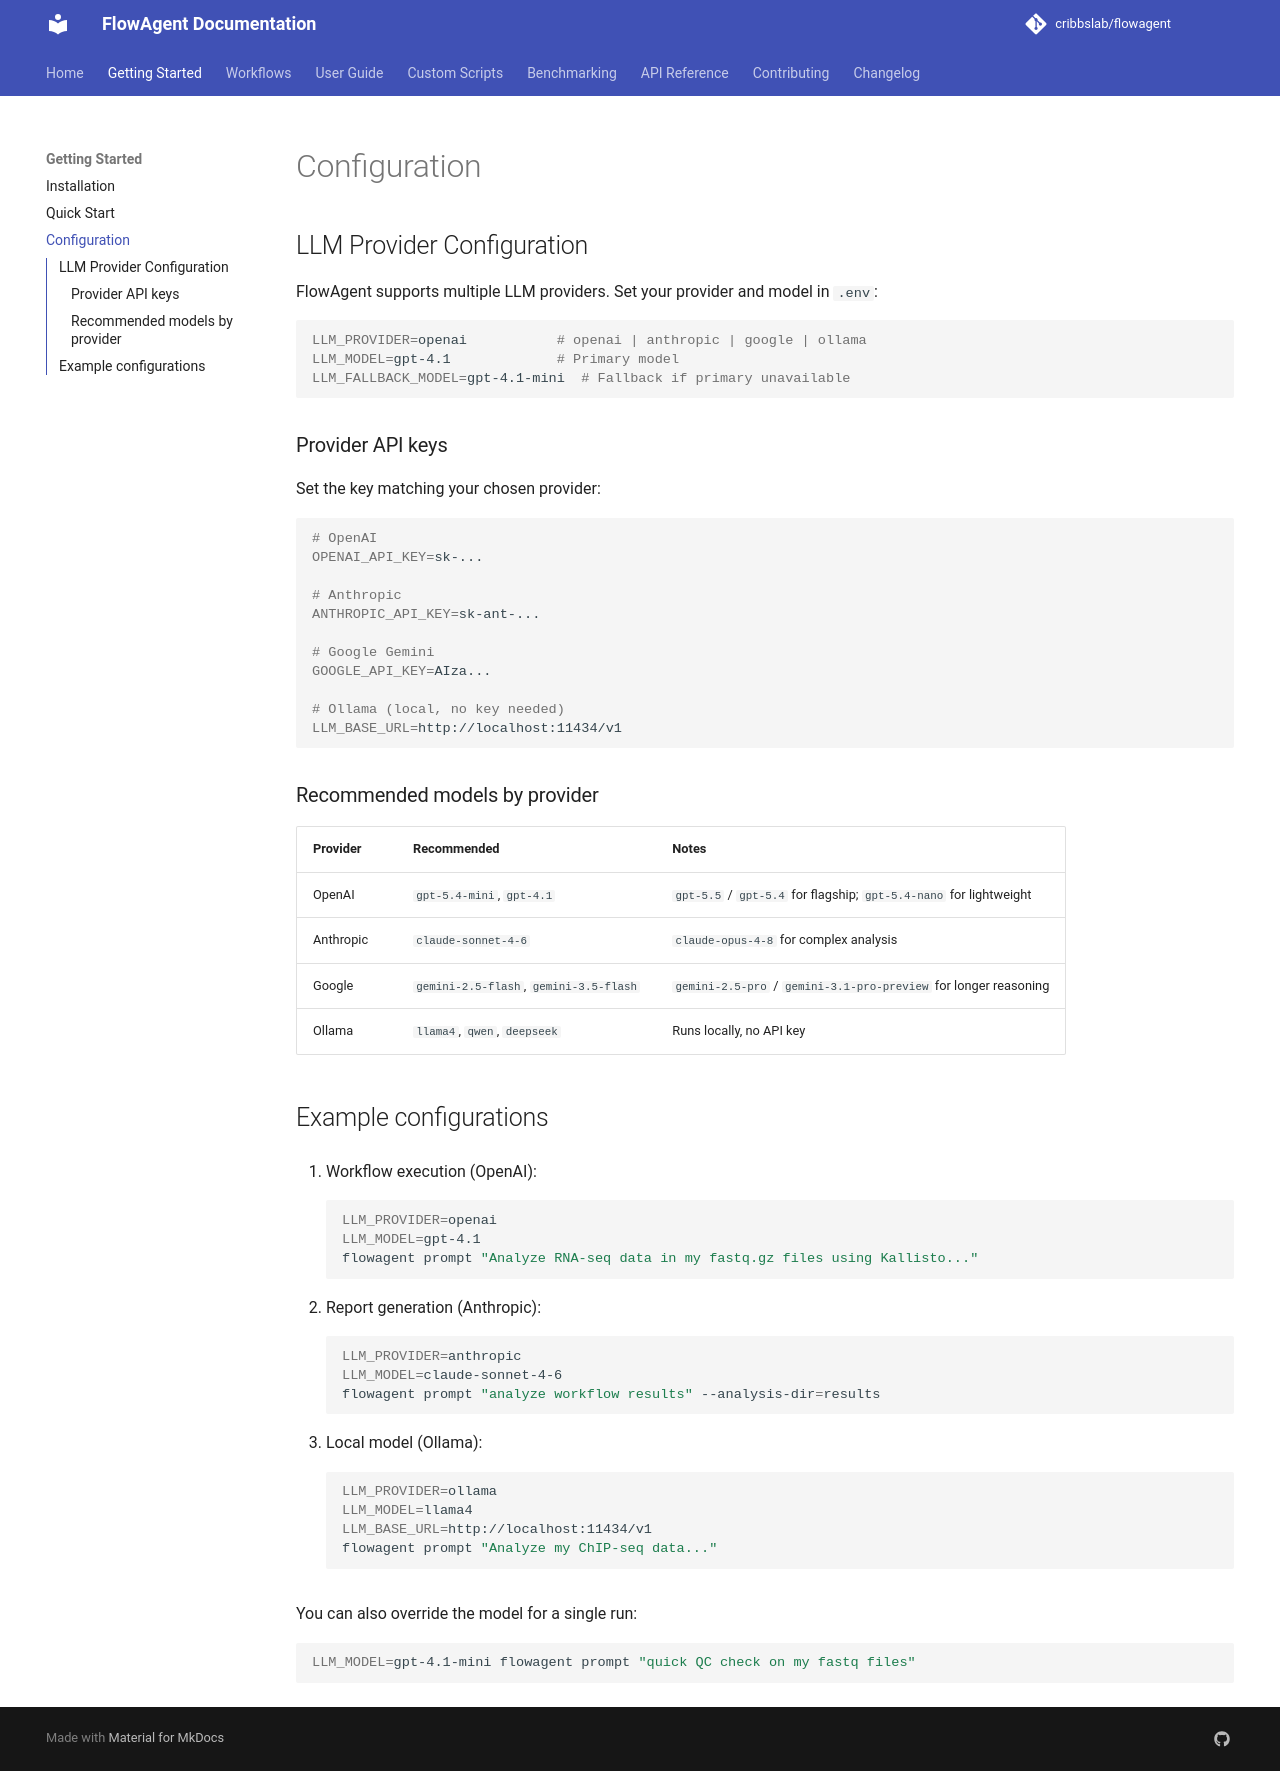

repository: EnteloBio/flowagent · page: getting-started/configuration/index.html · generator: mkdocs

# Configuration

## LLM Provider Configuration

FlowAgent supports multiple LLM providers. Set your provider and model in `.env`:

```bash
LLM_PROVIDER=openai           # openai | anthropic | google | ollama
LLM_MODEL=gpt-4.1             # Primary model
LLM_FALLBACK_MODEL=gpt-4.1-mini  # Fallback if primary unavailable
```

### Provider API keys

Set the key matching your chosen provider:

```bash
# OpenAI
OPENAI_API_KEY=sk-...

# Anthropic
ANTHROPIC_API_KEY=sk-ant-...

# Google Gemini
GOOGLE_API_KEY=AIza...

# Ollama (local, no key needed)
LLM_BASE_URL=http://localhost:11434/v1
```

### Recommended models by provider

| Provider | Recommended | Notes |
|----------|------------|-------|
| OpenAI | `gpt-5.4-mini`, `gpt-4.1` | `gpt-5.5` / `gpt-5.4` for flagship; `gpt-5.4-nano` for lightweight |
| Anthropic | `claude-sonnet-4-6` | `claude-opus-4-8` for complex analysis |
| Google | `gemini-2.5-flash`, `gemini-3.5-flash` | `gemini-2.5-pro` / `gemini-3.1-pro-preview` for longer reasoning |
| Ollama | `llama4`, `qwen`, `deepseek` | Runs locally, no API key |

## Example configurations

1. Workflow execution (OpenAI):
   ```bash
   LLM_PROVIDER=openai
   LLM_MODEL=gpt-4.1
   flowagent prompt "Analyze RNA-seq data in my fastq.gz files using Kallisto..."
   ```

2. Report generation (Anthropic):
   ```bash
   LLM_PROVIDER=anthropic
   LLM_MODEL=claude-sonnet-4-6
   flowagent prompt "analyze workflow results" --analysis-dir=results
   ```

3. Local model (Ollama):
   ```bash
   LLM_PROVIDER=ollama
   LLM_MODEL=llama4
   LLM_BASE_URL=http://localhost:11434/v1
   flowagent prompt "Analyze my ChIP-seq data..."
   ```

You can also override the model for a single run:
```bash
LLM_MODEL=gpt-4.1-mini flowagent prompt "quick QC check on my fastq files"
```
